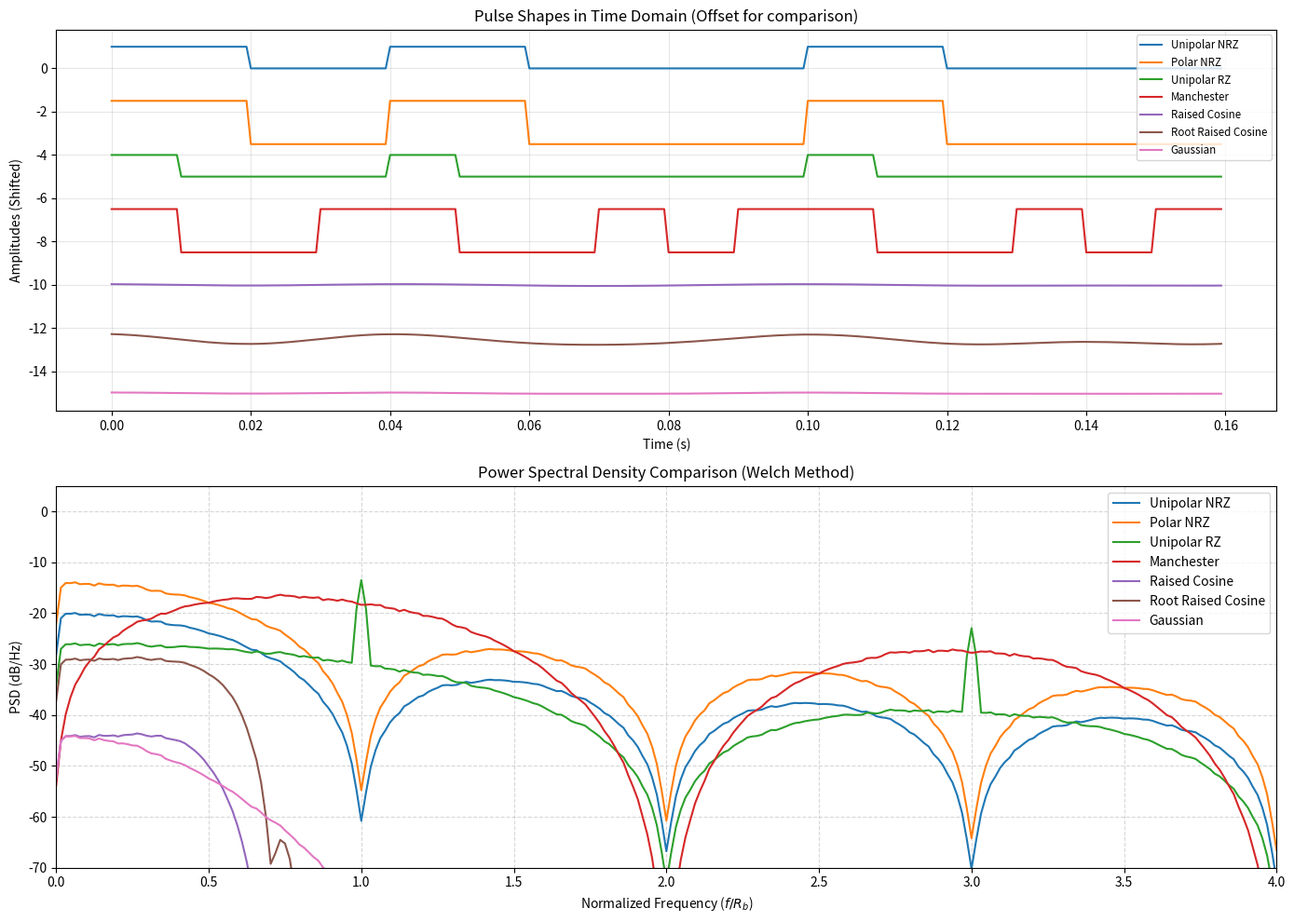

Recreate this plot in Python.
import numpy as np
import matplotlib.pyplot as plt
from scipy.signal import welch

# --- 1. Simulation Parameters ---
n_bits = 10000       # Large number of bits for smooth PSD
sps = 32             # Samples per symbol (oversampling factor)
fs = 1600            # Sampling frequency (Hz)
rb = fs / sps        # Bit rate (bps)
alpha = 0.35         # Rolloff factor for RC and RRC
BT = 0.3             # Bandwidth-Time product for Gaussian pulse
span = 10            # Filter span in symbols

# Generate random data
bits = np.random.randint(0, 2, n_bits)
bipolar_bits = np.where(bits == 1, 1, -1)

# --- 2. Filter Design Functions ---
def get_rrc_filter(alpha, span, sps):
    t = np.arange(-span*sps//2, span*sps//2 + 1) / sps
    h = np.zeros(len(t))
    for i, val in enumerate(t):
        if val == 0:
            h[i] = 1 - alpha + 4*alpha/np.pi
        elif alpha != 0 and abs(val) == 1/(4*alpha):
            h[i] = alpha/np.sqrt(2) * ((1+2/np.pi)*np.sin(np.pi/(4*alpha)) + (1-2/np.pi)*np.cos(np.pi/(4*alpha)))
        else:
            num = np.sin(np.pi*val*(1-alpha)) + 4*alpha*val*np.cos(np.pi*val*(1+alpha))
            den = np.pi*val*(1-(4*alpha*val)**2)
            h[i] = num/den
    return h / np.sqrt(np.sum(h**2))

def get_rc_filter(alpha, span, sps):
    t = np.arange(-span*sps//2, span*sps//2 + 1) / sps
    # Handle the divide-by-zero cases in the RC formula
    h = np.sinc(t) * np.cos(np.pi*alpha*t) / (1 - (2*alpha*t)**2 + 1e-10)
    return h / np.sum(h)

def get_gauss_filter(BT, span, sps):
    t = np.arange(-span*sps//2, span*sps//2 + 1) / sps
    sigma = np.sqrt(np.log(2)) / (2 * np.pi * BT)
    h = np.exp(-t**2 / (2 * sigma**2))
    return h / np.sum(h)

# --- 3. Signal Generation ---

# Square Pulses
unipolar_nrz = np.repeat(bits, sps)
polar_nrz = np.repeat(bipolar_bits, sps)

# Unipolar RZ (Return to Zero)
rz = np.zeros(n_bits * sps)
for i, b in enumerate(bits):
    if b == 1:
        rz[i*sps : i*sps + sps//2] = 1

# Manchester
manchester = np.zeros(n_bits * sps)
for i, b in enumerate(bits):
    if b == 1:
        manchester[i*sps : i*sps + sps//2] = 1
        manchester[i*sps + sps//2 : (i+1)*sps] = -1
    else:
        manchester[i*sps : i*sps + sps//2] = -1
        manchester[i*sps + sps//2 : (i+1)*sps] = 1

# Shaped Pulses (via Convolution)
upsampled = np.zeros(n_bits * sps)
upsampled[::sps] = bipolar_bits  # Pulse train

rc_sig = np.convolve(upsampled, get_rc_filter(alpha, span, sps), mode='same')
rrc_sig = np.convolve(upsampled, get_rrc_filter(alpha, span, sps), mode='same')
gauss_sig = np.convolve(upsampled, get_gauss_filter(BT, span, sps), mode='same')

# --- 4. Plotting ---
signals = {
    'Unipolar NRZ': unipolar_nrz,
    'Polar NRZ': polar_nrz,
    'Unipolar RZ': rz,
    'Manchester': manchester,
    'Raised Cosine': rc_sig,
    'Root Raised Cosine': rrc_sig,
    'Gaussian': gauss_sig
}

plt.figure(figsize=(14, 10))

# Time Domain (Subplot 1)
plt.subplot(2, 1, 1)
t_plot = np.arange(8 * sps) / fs # Show 8 bits
offset = 0
for name, sig in signals.items():
    plt.plot(t_plot, sig[:8*sps] + offset, label=name)
    offset -= 2.5 # Shift down for visibility

plt.title('Pulse Shapes in Time Domain (Offset for comparison)')
plt.xlabel('Time (s)')
plt.ylabel('Amplitudes (Shifted)')
plt.grid(True, alpha=0.3)
plt.legend(loc='upper right', fontsize='small')

# Frequency Domain (Subplot 2)
plt.subplot(2, 1, 2)
for name, sig in signals.items():
    # pwelch calculation
    freqs, psd = welch(sig, fs, nperseg=2048)
    
    # Normalize frequency by bit rate (f/Rb)
    # Convert to dB
    plt.plot(freqs/rb, 10 * np.log10(psd), label=name)

plt.title('Power Spectral Density Comparison (Welch Method)')
plt.xlabel('Normalized Frequency ($f / R_b$)')
plt.ylabel('PSD (dB/Hz)')
plt.xlim(0, 4)  # Show first few lobes
plt.ylim(-70, 5)
plt.grid(True, which='both', linestyle='--', alpha=0.5)
plt.legend()

plt.tight_layout()
plt.show()
